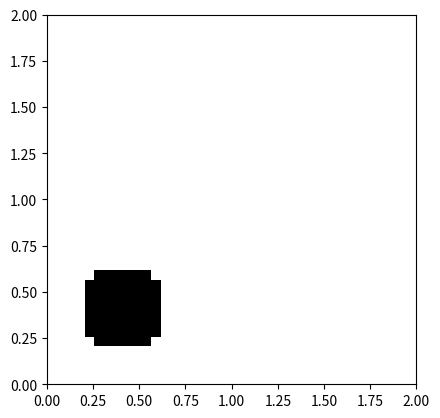

Write the Python code that produced this figure.
"""
Module for interfacing a 2D Map in the form of Grid Occupancy
"""

import numpy as np
import matplotlib.pyplot as plt

class GridOccupancyMap(object):
    """
    """

    low = (0, 0)
    high = (2, 2)
    res = 0.05

    map_area = [low, high]    # a rectangular area    
    map_size = np.array([high[0] - low[0], high[1] - low[1]])
    resolution = res
    
    n_grids = [int(s // 0.05) for s in map_size]

    grid = np.zeros((n_grids[0], n_grids[1]), dtype=np.uint8)

    extent = [map_area[0][0], map_area[1][0], map_area[0][1], map_area[1][1]]

    @staticmethod
    def in_collision(pos):
        """
        find if the position is occupied or not. return if the queried pos is outside the map
        """
        indices = [int((pos[i] - GridOccupancyMap.map_area[0][i]) // GridOccupancyMap.resolution) for i in range(2)]
        for i, ind in enumerate(indices):
            if ind < 0 or ind >= GridOccupancyMap.n_grids[i]:
                return 1
        
        return GridOccupancyMap.grid[indices[0], indices[1]] 

    @staticmethod
    def populate(n_obs=6):
        """
        generate a grid map with some circle shaped obstacles
        """
        origins = np.random.uniform(
            low=GridOccupancyMap.map_area[0] + GridOccupancyMap.map_size[0] * 0.2, 
            high=GridOccupancyMap.map_area[0] + GridOccupancyMap.map_size[0] * 0.2, 
            size=(n_obs, 2))
        radius = np.random.uniform(low=0.1, high=0.3, size=n_obs)
        # fill the grids by checking if the grid centroid is in any of the circle
        for i in range(GridOccupancyMap.n_grids[0]):
            for j in range(GridOccupancyMap.n_grids[1]):
                centroid = np.array([GridOccupancyMap.map_area[0][0] + GridOccupancyMap.resolution * (i + 0.5), 
                                     GridOccupancyMap.map_area[0][1] + GridOccupancyMap.resolution * (j + 0.5)])
                for o, r in zip(origins, radius):
                    if np.linalg.norm(centroid - o) <= r:
                        GridOccupancyMap.grid[i, j] = 1
                        break

    @staticmethod
    def draw_map():
        # note the x-y axes difference between imshow and plot
        plt.imshow(GridOccupancyMap.grid.T, cmap="Greys", origin='lower', vmin=0, vmax=1, extent=GridOccupancyMap.extent, interpolation='none')
def main():
    map = GridOccupancyMap()
    map.populate()

    plt.clf()
    map.draw_map()
    plt.show()

if __name__ == '__main__':
    main()